Image classification data set "pics" (jgmeyerucsd/drug-class on GitHub). Class labels (12): anti-infective, anti-inflammatory, antineoplastic, cardio, cns, dermatologic, gastrointestinal, hematologic, lipid regulating, reproductive control, respiratory system, urological.

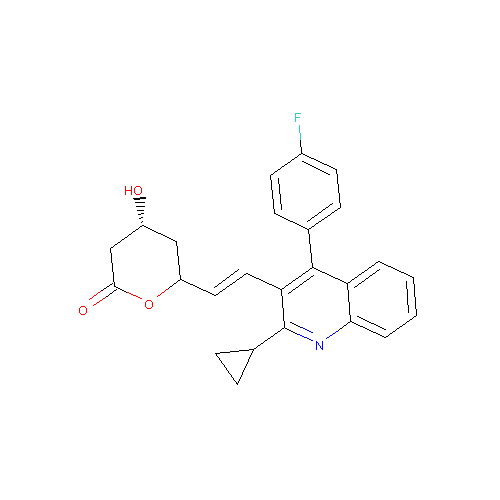
Label: lipid regulating

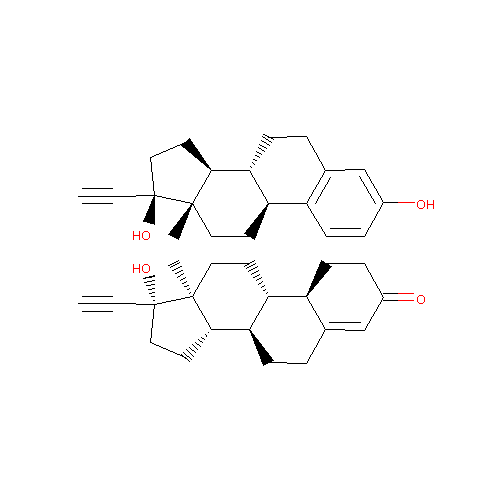
Label: reproductive control

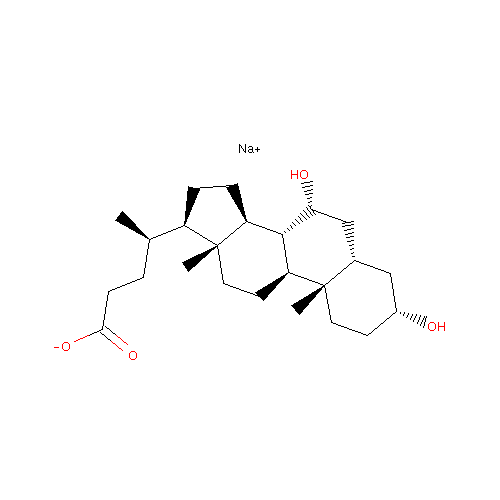
Label: gastrointestinal

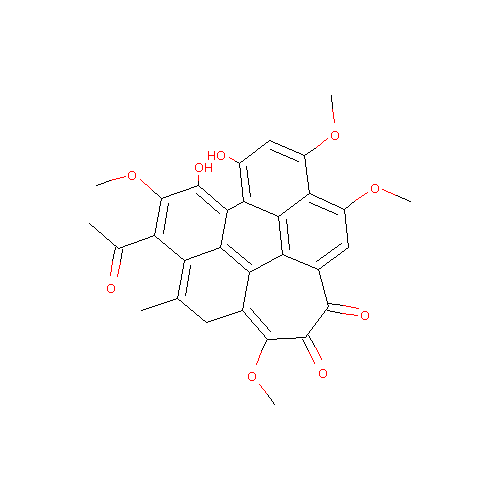
Label: dermatologic

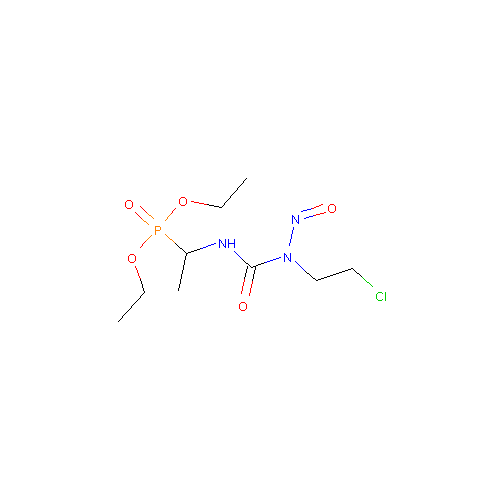
Label: antineoplastic

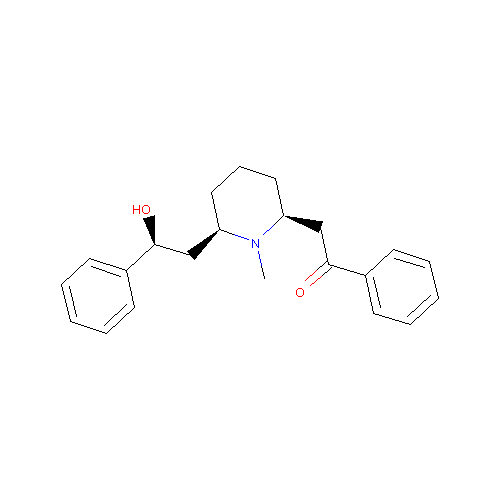
Label: respiratory system
